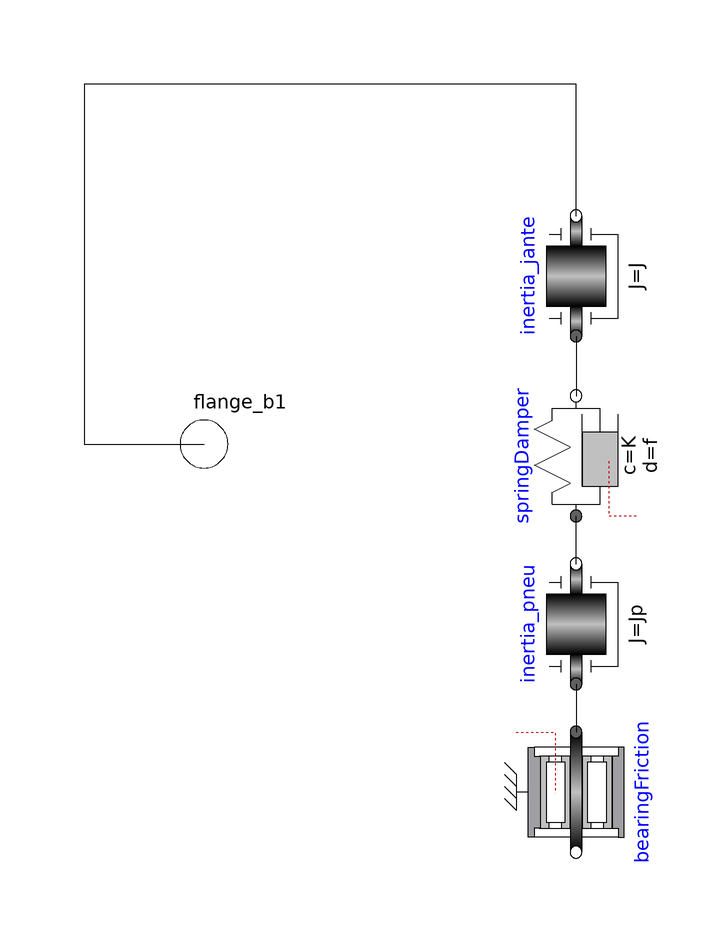

The component connection diagram of the Modelica model below, drawn from its own Placement and Line annotations.

model Tire_init "Modele du pneu"

      import SI = Modelica.SIunits;

      parameter SI.RotationalSpringConstant K=3000
        "Raideur du pneu (en rotation)";
      parameter SI.RotationalDampingConstant f=28
        "Amortissment du pneu (en rotation)";
      parameter SI.Torque T=80 "Couple statique de frottement pneu/sol";
      parameter SI.Inertia J=1 "Inertie roue (jante)";
      parameter SI.Inertia Jp=0.1 "Inertie pneu (bande de roulement)";

      Modelica.Mechanics.Rotational.Components.BearingFriction
        bearingFriction(
          tau_pos=[0,T], peak=1)
        annotation (Placement(transformation(
            extent={{-10,-10},{10,10}},
            rotation=270,
            origin={2,-58})));
      Modelica.Mechanics.Rotational.Components.SpringDamper springDamper(c=K, d=f)
        annotation (Placement(transformation(
            extent={{-10,-10},{10,10}},
            rotation=90,
            origin={2,-2})));
      Modelica.Mechanics.Rotational.Components.Inertia inertia_jante(J=J)
        annotation (Placement(transformation(
            extent={{-10,-10},{10,10}},
            rotation=90,
            origin={2,28})));
      Modelica.Mechanics.Rotational.Components.Inertia inertia_pneu(J=Jp)
        annotation (Placement(transformation(
            extent={{-10,-10},{10,10}},
            rotation=90,
            origin={2,-30})));
      Modelica.Mechanics.Rotational.Interfaces.Flange_b flange_b1
                                              "Right flange of shaft" annotation (
          Placement(transformation(extent={{-70,-10},{-50,10}}), iconTransformation(
              extent={{-70,-10},{-50,10}})));
    equation
      connect(inertia_jante.flange_a, springDamper.flange_b) annotation (Line(
          points={{2,18},{2,8}},
          color={0,0,0},
          smooth=Smooth.None));
      connect(inertia_pneu.flange_b, springDamper.flange_a) annotation (Line(
          points={{2,-20},{2,-12}},
          color={0,0,0},
          smooth=Smooth.None));
      connect(inertia_pneu.flange_a, bearingFriction.flange_a) annotation (Line(
          points={{2,-40},{2,-48}},
          color={0,0,0},
          smooth=Smooth.None));
      connect(inertia_jante.flange_b, flange_b1) annotation (Line(points={{2,38},{2,
              60},{-80,60},{-80,0},{-60,0}}, color={0,0,0}));
      annotation (Diagram(coordinateSystem(preserveAspectRatio=false, extent={{-100,
                -100},{100,100}})),  Icon(coordinateSystem(preserveAspectRatio=
                false, extent={{-100,-100},{100,100}}), graphics={
            Rectangle(
              extent={{-40,80},{60,-80}},
              lineColor={0,0,0},
              fillColor={0,0,0},
              fillPattern=FillPattern.Solid),
            Ellipse(
              extent={{-40,100},{60,62}},
              lineColor={0,0,0},
              fillColor={0,0,0},
              fillPattern=FillPattern.Solid),
            Ellipse(
              extent={{-46,-62},{68,-100}},
              lineColor={0,0,0},
              fillColor={0,0,0},
              fillPattern=FillPattern.Solid),
            Rectangle(
              extent={{-40,40},{-60,-44}},
              lineColor={0,0,0},
              fillColor={255,255,255},
              fillPattern=FillPattern.Solid)}));
    end Tire_init;